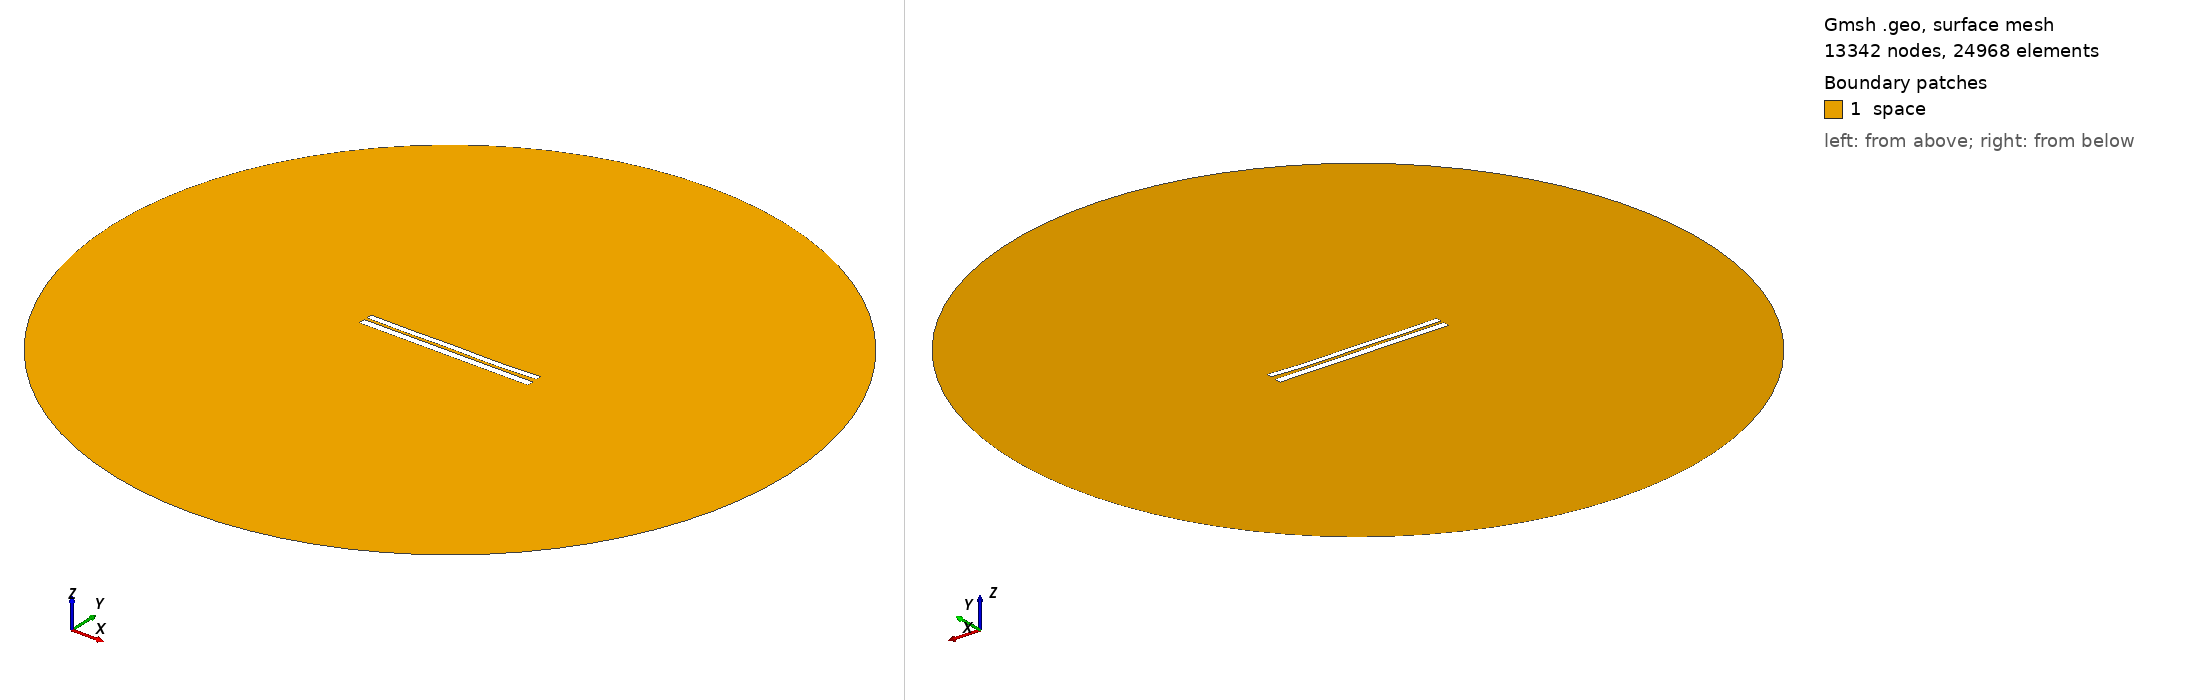

Gmsh geometry script, surface-meshed: 13342 nodes, 24968 surface elements. Boundary patches (legend numbers): 1 space. Left view from above one corner, right view from below the opposite corner. Legend entries are the model's physical surfaces. The drawing asked Gmsh for element sizes between 1% and 20% of the model's largest extent; the script's own settings can give other sizes.

=== 6766.geo (drawn) ===
//---------------------------------------
// Geometry kernel
//---------------------------------------

SetFactory("OpenCASCADE");



//---------------------------------------
// Parameters of the geometry
//---------------------------------------

// Overetch of the upper plate
overetch = 0.25;

// Distance between the plates
distance = 1.5;

// Discretization over the x axis (for the deformation)
nx = 50; 

// Length of the plate
L = 100 - overetch; 

// Number of modes
n = 4; 

// 1st mode coefficient
coeff(1) = 0.15;
beta(1) = 0.596864 * 3.1415926535 / L;

// 2nd mode coefficient
coeff(2) = -0.15;
beta(2) = 1.49418 * 3.1415926535 / L;

// 3rd mode coefficient
coeff(3) = 0.07499999999999998;
beta(3) = 2.50025 * 3.1415926535 / L;

// 4th mode coefficient
coeff(4) = -0.15;
beta(4) = 3.49999 * 3.1415926535 / L;



//---------------------------------------
// Upper plate (deformed rectangle)
//---------------------------------------

// Coordiantes of the upper plate
xmin = -50;
xmax = 50 - overetch;

// Height of the upper plate
yheight = 4 - 2 * overetch;

// Indexes of the points
UpperID[] = {};
LowerID[] = {};
LeftID[] = {};
RightID[] = {};

// Point index
p = 1;

// Horizontal edges
For i In {1:nx}
    x = xmin + (i-1)*(xmax - xmin)/(nx-1);

    y_bottom = distance / 2 + overetch;
    For j In {1:n}
        C = (Cosh(beta(j)*L) + Cos(beta(j)*L)) / (Sinh(beta(j)*L) + Sin(beta(j)*L));
        y_bottom  = y_bottom + coeff(j) * (Cosh(beta(j)*(x+50)) - Cos(beta(j)*(x+50)) - C * (Sinh(beta(j)*(x+50)) - Sin(beta(j)*(x+50))));
    EndFor

    y_top = y_bottom + yheight;

    Point(p) = {x, y_top, 0, 1.0};
    UpperID[i] = p;
    p = p + 1;

    Point(p) = {x, y_bottom, 0, 1.0};
    LowerID[i] = p;
    p = p + 1;
EndFor

// Create point lists
UpperPts[] = {}; LowerPts[] = {};
For i In {1:nx}
  UpperPts[] += {UpperID[i]};
  LowerPts[] += {LowerID[i]};
EndFor

// Build splines
Spline(1) = {UpperPts[]};
Spline(2) = {LowerPts[]};
Line(3) = {LowerPts[nx-1], UpperPts[nx-1]};
Line(4) = {LowerPts[0], UpperPts[0]};

// Build the plane surface
Curve Loop(1) = {2, 3, -1, -4};
Plane Surface(1) = {1};



//---------------------------------------
// Lower plate (rectangle)
//---------------------------------------

// Vertices
Point(1001) = {-50, -1, 0, 1.0};
Point(1002) = { 50, -1, 0, 1.0};
Point(1003) = { 50,  -5, 0, 1.0};
Point(1004) = {-50,  -5, 0, 1.0};

// Edges
Line(5) = {1001, 1002};
Line(6) = {1002, 1003};
Line(7) = {1003, 1004};
Line(8) = {1004, 1001};

// Plane surface
Line Loop(2) = {5, 6, 7, 8};
Plane Surface(2) = {2}; 



//---------------------------------------
// Outer (fictious) boundary
//---------------------------------------

// Points
Point(1005) = {0, 0, 0};       // Center
Point(1006) = {200, 0, 0};     // Start point
Point(1007) = {0, 200, 0};     // 90 degrees
Point(1008) = {-200, 0, 0};    // 180 degrees
Point(1009) = {0, -200, 0};    // 270 degrees

// Circle arcs (each needs start, center, end)
Circle(9) = {1006, 1005, 1007};
Circle(10) = {1007, 1005, 1008};
Circle(11) = {1008, 1005, 1009};
Circle(12) = {1009, 1005, 1006};

// Plane surface for the entire domain
Curve Loop(3) = {9, 10, 11, 12};
Surface(3) = {3};

// Subtract the plates from the whole domain to obtain the actual domain where we want to solve the equations
BooleanDifference{ Surface{3}; Delete; }{ Surface{1}; Surface{2}; Delete; }




//---------------------------------------
// Transfinite Lines/Curves
//---------------------------------------

// Set the number of points on the boundaries
r = 7;

// Plates
Transfinite Curve {1, 2} = 50*r Using Progression 1;
Transfinite Curve {3, 4} = 2*r Using Progression 1;
Transfinite Line {5, 7} = 50*r Using Progression 1;
Transfinite Line {6, 8} = 2*r Using Progression 1;

// Outer boundary
Transfinite Line {9, 10, 11, 12} = 20 Using Progression 1;



//---------------------------------------
// Physical groups
//---------------------------------------                

// Physical curves (boundaries)
Physical Line("force_segment", 10) = {2};
Physical Line("upper_plate", 11) = {1, 3, 4};
Physical Line("lower_plate", 12) = {5, 6, 7, 8};
Physical Line("boundary", 20) = {9, 10, 11, 12};

// Physical Surfaces
Physical Surface("space", 30) = {3};



//---------------------------------------
// 6. Generate the Mesh
//---------------------------------------

// 2D mesh generation
Mesh 2;
